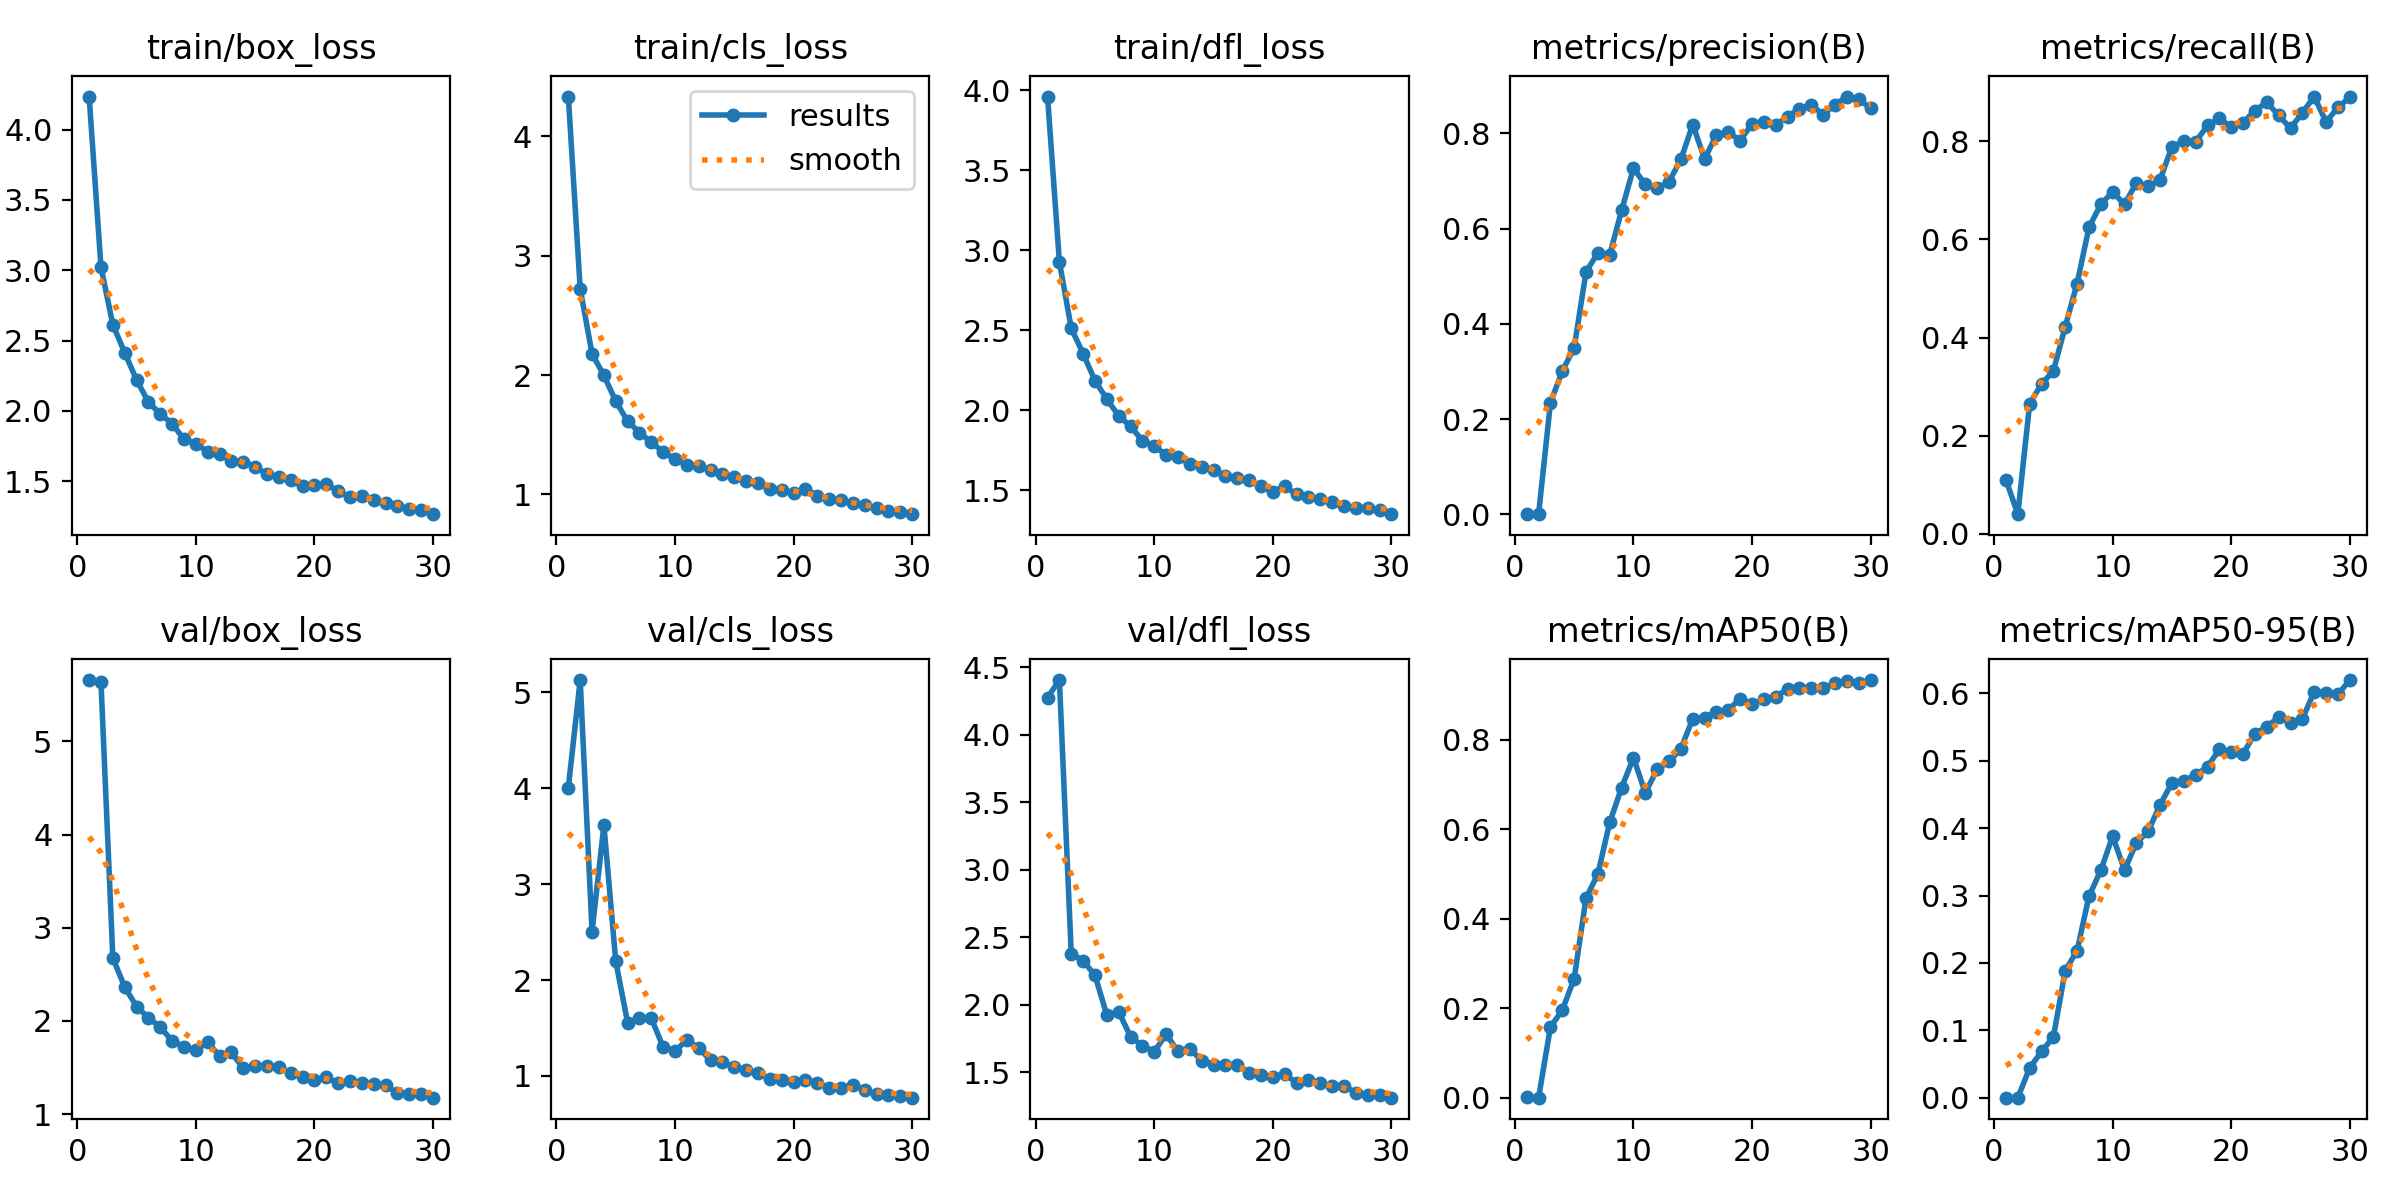

Data behind this chart, as committed beside it:
epoch, time, train/box_loss, train/cls_loss, train/dfl_loss, metrics/precision(B), metrics/recall(B), metrics/mAP50(B), metrics/mAP50-95(B), val/box_loss, val/cls_loss, val/dfl_loss, lr/pg0, lr/pg1, lr/pg2
1, 44.74, 4.235, 4.332, 3.961, 0.00094, 0.1107, 0.00067, 0.00012, 5.657, 4.009, 4.276, 0.0006533, 0.0006533, 0.0006533
2, 69.37, 3.022, 2.722, 2.927, 0.00037, 0.04027, 0.00022, 4e-05, 5.632, 5.13, 4.405, 0.001276, 0.001276, 0.001276
3, 92.38, 2.613, 2.178, 2.512, 0.2347, 0.2651, 0.158, 0.04416, 2.675, 2.506, 2.38, 0.001856, 0.001856, 0.001856
4, 115.6, 2.414, 1.997, 2.354, 0.3011, 0.3054, 0.1957, 0.06857, 2.364, 3.616, 2.327, 0.001802, 0.001802, 0.001802
5, 139.2, 2.221, 1.781, 2.185, 0.3496, 0.3318, 0.266, 0.08985, 2.155, 2.194, 2.22, 0.001736, 0.001736, 0.001736
6, 163.1, 2.063, 1.613, 2.069, 0.5097, 0.4221, 0.4459, 0.1887, 2.034, 1.556, 1.924, 0.00167, 0.00167, 0.00167
7, 186.8, 1.978, 1.518, 1.965, 0.5488, 0.5101, 0.4999, 0.218, 1.934, 1.603, 1.95, 0.001604, 0.001604, 0.001604
8, 215.6, 1.911, 1.436, 1.898, 0.5455, 0.6244, 0.6149, 0.2988, 1.787, 1.602, 1.765, 0.001538, 0.001538, 0.001538
9, 240.2, 1.797, 1.356, 1.81, 0.6383, 0.6711, 0.6923, 0.3374, 1.724, 1.298, 1.697, 0.001472, 0.001472, 0.001472
10, 264.5, 1.767, 1.3, 1.778, 0.727, 0.6969, 0.7594, 0.3881, 1.688, 1.259, 1.653, 0.001406, 0.001406, 0.001406
11, 289.1, 1.711, 1.245, 1.718, 0.6929, 0.6711, 0.6808, 0.338, 1.772, 1.375, 1.783, 0.00134, 0.00134, 0.00134
12, 312.8, 1.692, 1.242, 1.705, 0.685, 0.7151, 0.7335, 0.3781, 1.624, 1.289, 1.656, 0.001274, 0.001274, 0.001274
13, 338.1, 1.647, 1.201, 1.662, 0.6989, 0.708, 0.7509, 0.3955, 1.662, 1.162, 1.676, 0.001208, 0.001208, 0.001208
14, 368.9, 1.639, 1.167, 1.645, 0.7455, 0.7215, 0.7793, 0.4347, 1.492, 1.142, 1.586, 0.001142, 0.001142, 0.001142
15, 394.1, 1.603, 1.143, 1.623, 0.8188, 0.7886, 0.8463, 0.4672, 1.516, 1.088, 1.557, 0.001076, 0.001076, 0.001076
16, 419, 1.549, 1.116, 1.589, 0.7463, 0.7996, 0.8483, 0.4706, 1.515, 1.061, 1.557, 0.00101, 0.00101, 0.00101
17, 444, 1.532, 1.097, 1.574, 0.7975, 0.7987, 0.8623, 0.4787, 1.505, 1.026, 1.559, 0.000944, 0.000944, 0.000944
18, 468.6, 1.511, 1.046, 1.56, 0.8023, 0.8322, 0.866, 0.4911, 1.443, 0.9649, 1.494, 0.000878, 0.000878, 0.000878
19, 498.8, 1.465, 1.04, 1.525, 0.7852, 0.8463, 0.8913, 0.517, 1.396, 0.9597, 1.48, 0.000812, 0.000812, 0.000812
20, 523.9, 1.472, 1.01, 1.491, 0.8204, 0.8289, 0.8791, 0.5124, 1.372, 0.9397, 1.469, 0.000746, 0.000746, 0.000746
21, 631.3, 1.478, 1.048, 1.524, 0.8249, 0.8377, 0.8896, 0.5104, 1.395, 0.9606, 1.486, 0.00068, 0.00068, 0.00068
22, 655, 1.432, 0.9903, 1.474, 0.8184, 0.8624, 0.8952, 0.5403, 1.331, 0.9295, 1.424, 0.000614, 0.000614, 0.000614
23, 679.6, 1.386, 0.9597, 1.454, 0.835, 0.8792, 0.9129, 0.5502, 1.359, 0.8711, 1.443, 0.000548, 0.000548, 0.000548
24, 704.6, 1.399, 0.9507, 1.446, 0.8524, 0.8525, 0.9159, 0.565, 1.331, 0.8764, 1.422, 0.000482, 0.000482, 0.000482
25, 729.4, 1.364, 0.9266, 1.426, 0.8603, 0.8264, 0.9144, 0.5561, 1.324, 0.9055, 1.399, 0.000416, 0.000416, 0.000416
26, 754.3, 1.342, 0.9135, 1.401, 0.8392, 0.8579, 0.9154, 0.562, 1.309, 0.852, 1.4, 0.00035, 0.00035, 0.00035
27, 778.9, 1.325, 0.8855, 1.391, 0.8606, 0.8909, 0.9254, 0.6026, 1.227, 0.8076, 1.35, 0.000284, 0.000284, 0.000284
28, 804.1, 1.305, 0.858, 1.387, 0.8776, 0.8389, 0.9307, 0.6001, 1.216, 0.7978, 1.333, 0.000218, 0.000218, 0.000218
29, 829, 1.298, 0.8495, 1.373, 0.872, 0.8691, 0.9254, 0.5984, 1.222, 0.7912, 1.336, 0.000152, 0.000152, 0.000152
30, 854.1, 1.266, 0.8348, 1.349, 0.8529, 0.8893, 0.9328, 0.6198, 1.177, 0.7727, 1.313, 8.6e-05, 8.6e-05, 8.6e-05
